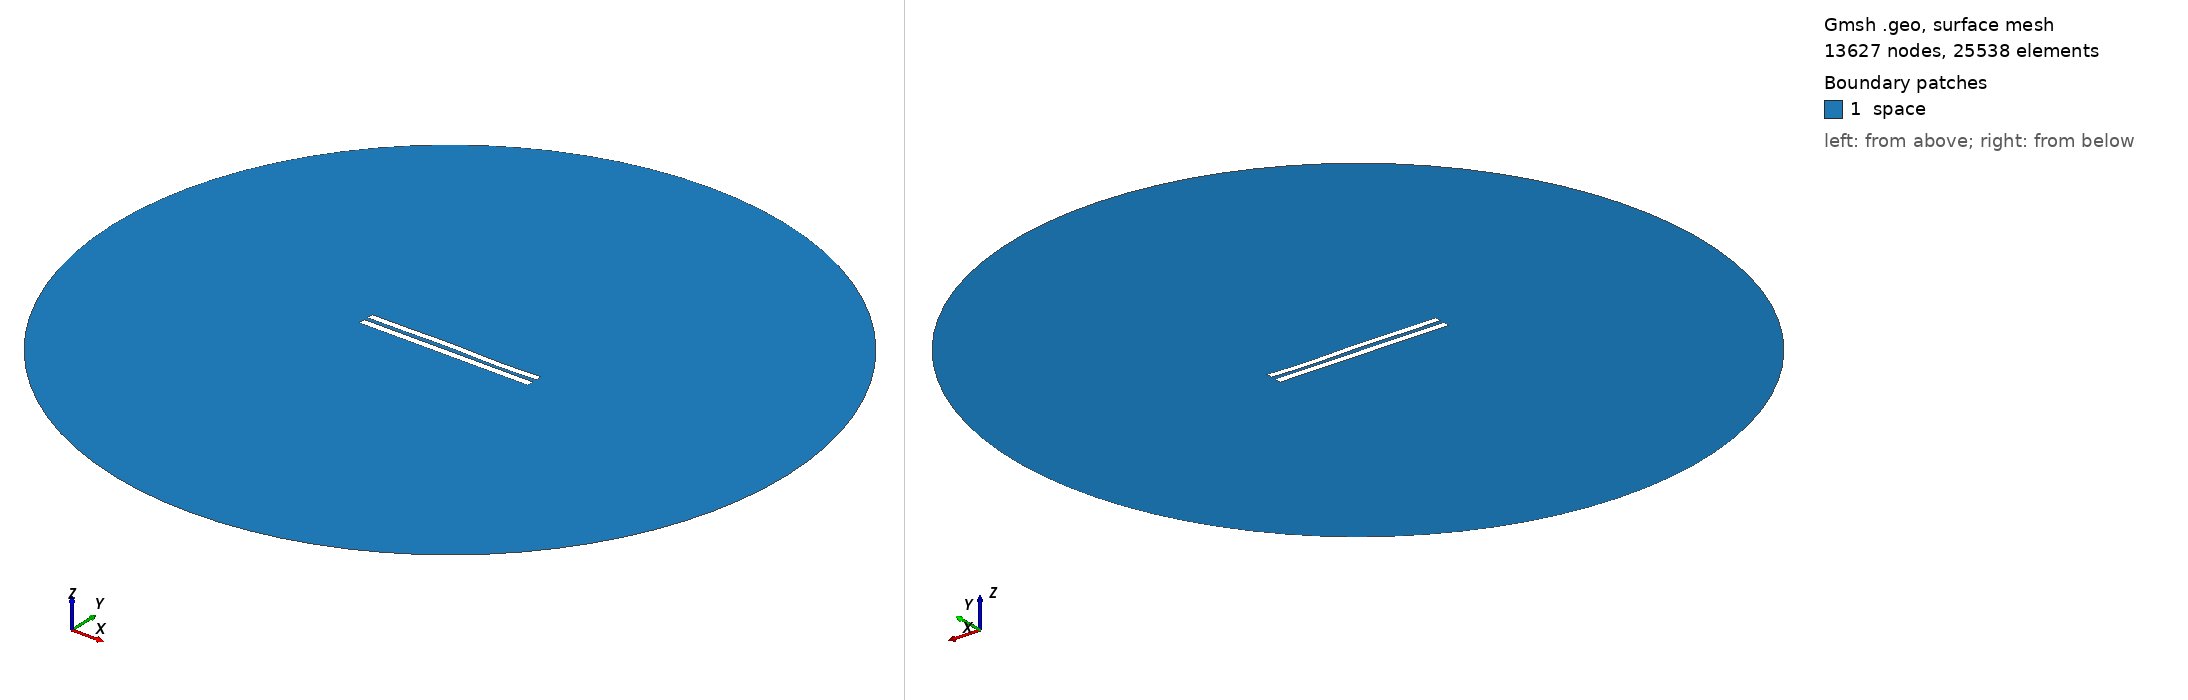

Gmsh geometry script, surface-meshed: 13627 nodes, 25538 surface elements. Boundary patches (legend numbers): 1 space. Left view from above one corner, right view from below the opposite corner. Legend entries are the model's physical surfaces. The drawing asked Gmsh for element sizes between 1% and 20% of the model's largest extent; the script's own settings can give other sizes.

=== 5846.geo (drawn) ===
//---------------------------------------
// Geometry kernel
//---------------------------------------

SetFactory("OpenCASCADE");



//---------------------------------------
// Parameters of the geometry
//---------------------------------------

// Overetch of the upper plate
overetch = 0.125;

// Distance between the plates
distance = 2.5;

// Discretization over the x axis (for the deformation)
nx = 50; 

// Length of the plate
L = 100 - overetch; 

// Number of modes
n = 4; 

// 1st mode coefficient
coeff(1) = -0.075;
beta(1) = 0.596864 * 3.1415926535 / L;

// 2nd mode coefficient
coeff(2) = 0.07499999999999998;
beta(2) = 1.49418 * 3.1415926535 / L;

// 3rd mode coefficient
coeff(3) = 0.15;
beta(3) = 2.50025 * 3.1415926535 / L;

// 4th mode coefficient
coeff(4) = -0.15;
beta(4) = 3.49999 * 3.1415926535 / L;



//---------------------------------------
// Upper plate (deformed rectangle)
//---------------------------------------

// Coordiantes of the upper plate
xmin = -50;
xmax = 50 - overetch;

// Height of the upper plate
yheight = 4 - 2 * overetch;

// Indexes of the points
UpperID[] = {};
LowerID[] = {};
LeftID[] = {};
RightID[] = {};

// Point index
p = 1;

// Horizontal edges
For i In {1:nx}
    x = xmin + (i-1)*(xmax - xmin)/(nx-1);

    y_bottom = distance / 2 + overetch;
    For j In {1:n}
        C = (Cosh(beta(j)*L) + Cos(beta(j)*L)) / (Sinh(beta(j)*L) + Sin(beta(j)*L));
        y_bottom  = y_bottom + coeff(j) * (Cosh(beta(j)*(x+50)) - Cos(beta(j)*(x+50)) - C * (Sinh(beta(j)*(x+50)) - Sin(beta(j)*(x+50))));
    EndFor

    y_top = y_bottom + yheight;

    Point(p) = {x, y_top, 0, 1.0};
    UpperID[i] = p;
    p = p + 1;

    Point(p) = {x, y_bottom, 0, 1.0};
    LowerID[i] = p;
    p = p + 1;
EndFor

// Create point lists
UpperPts[] = {}; LowerPts[] = {};
For i In {1:nx}
  UpperPts[] += {UpperID[i]};
  LowerPts[] += {LowerID[i]};
EndFor

// Build splines
Spline(1) = {UpperPts[]};
Spline(2) = {LowerPts[]};
Line(3) = {LowerPts[nx-1], UpperPts[nx-1]};
Line(4) = {LowerPts[0], UpperPts[0]};

// Build the plane surface
Curve Loop(1) = {2, 3, -1, -4};
Plane Surface(1) = {1};



//---------------------------------------
// Lower plate (rectangle)
//---------------------------------------

// Vertices
Point(1001) = {-50, -1, 0, 1.0};
Point(1002) = { 50, -1, 0, 1.0};
Point(1003) = { 50,  -5, 0, 1.0};
Point(1004) = {-50,  -5, 0, 1.0};

// Edges
Line(5) = {1001, 1002};
Line(6) = {1002, 1003};
Line(7) = {1003, 1004};
Line(8) = {1004, 1001};

// Plane surface
Line Loop(2) = {5, 6, 7, 8};
Plane Surface(2) = {2}; 



//---------------------------------------
// Outer (fictious) boundary
//---------------------------------------

// Points
Point(1005) = {0, 0, 0};       // Center
Point(1006) = {200, 0, 0};     // Start point
Point(1007) = {0, 200, 0};     // 90 degrees
Point(1008) = {-200, 0, 0};    // 180 degrees
Point(1009) = {0, -200, 0};    // 270 degrees

// Circle arcs (each needs start, center, end)
Circle(9) = {1006, 1005, 1007};
Circle(10) = {1007, 1005, 1008};
Circle(11) = {1008, 1005, 1009};
Circle(12) = {1009, 1005, 1006};

// Plane surface for the entire domain
Curve Loop(3) = {9, 10, 11, 12};
Surface(3) = {3};

// Subtract the plates from the whole domain to obtain the actual domain where we want to solve the equations
BooleanDifference{ Surface{3}; Delete; }{ Surface{1}; Surface{2}; Delete; }




//---------------------------------------
// Transfinite Lines/Curves
//---------------------------------------

// Set the number of points on the boundaries
r = 7;

// Plates
Transfinite Curve {1, 2} = 50*r Using Progression 1;
Transfinite Curve {3, 4} = 2*r Using Progression 1;
Transfinite Line {5, 7} = 50*r Using Progression 1;
Transfinite Line {6, 8} = 2*r Using Progression 1;

// Outer boundary
Transfinite Line {9, 10, 11, 12} = 20 Using Progression 1;



//---------------------------------------
// Physical groups
//---------------------------------------                

// Physical curves (boundaries)
Physical Line("force_segment", 10) = {2};
Physical Line("upper_plate", 11) = {1, 3, 4};
Physical Line("lower_plate", 12) = {5, 6, 7, 8};
Physical Line("boundary", 20) = {9, 10, 11, 12};

// Physical Surfaces
Physical Surface("space", 30) = {3};



//---------------------------------------
// 6. Generate the Mesh
//---------------------------------------

// 2D mesh generation
Mesh 2;
